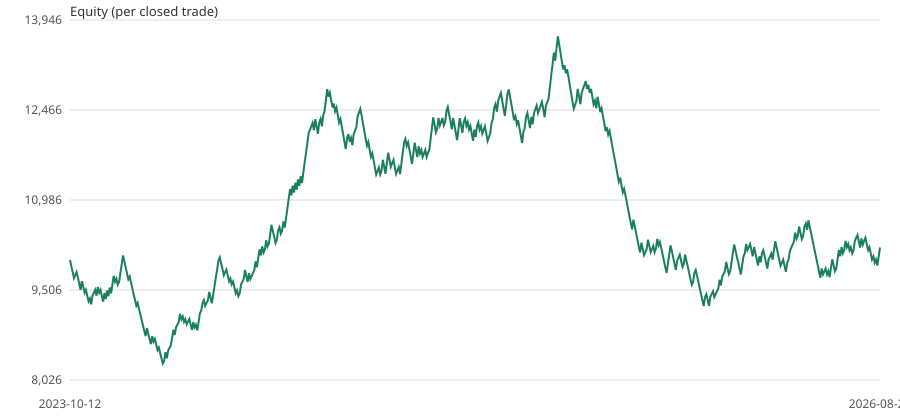

Values plotted in this chart, from the file beside it:
exit_date_utc, equity
start, 10000
2023-10-12 18:00, 9900
2023-10-24 08:00, 9801
2023-10-24 09:00, 9702
2023-10-24 15:00, 9752
2023-10-26 07:00, 9800
2023-10-27 09:00, 9703
2023-10-27 19:00, 9605
2023-11-02 14:00, 9508
2023-11-03 16:00, 9652
2023-11-06 21:00, 9557
2023-11-07 12:00, 9462
2023-11-07 15:00, 9510
2023-11-14 15:00, 9415
2023-11-15 09:00, 9319
2023-11-16 14:00, 9367
2023-11-20 03:00, 9271
2023-11-27 11:00, 9414
2023-11-29 12:00, 9461
2023-11-30 14:00, 9509
2023-12-01 16:00, 9413
2023-12-01 19:00, 9554
2023-12-05 08:00, 9460
2023-12-05 13:00, 9507
2023-12-07 09:00, 9410
2023-12-07 15:00, 9315
2023-12-07 16:00, 9454
2023-12-07 17:00, 9359
2023-12-07 18:00, 9498
2023-12-08 15:00, 9404
2023-12-12 01:00, 9547
2023-12-13 20:00, 9451
2023-12-13 20:00, 9594
2023-12-13 21:00, 9737
2023-12-14 01:00, 9643
2023-12-18 12:00, 9691
2023-12-19 09:00, 9593
2023-12-20 20:00, 9642
2023-12-21 20:00, 9786
2023-12-27 15:00, 9928
2023-12-28 02:00, 10073
2023-12-28 10:00, 9977
2024-01-02 03:00, 9877
2024-01-02 15:00, 9779
2024-01-03 15:00, 9681
2024-01-04 11:00, 9728
2024-01-05 07:00, 9630
2024-01-18 16:00, 9533
2024-01-23 07:00, 9438
2024-01-24 15:00, 9343
2024-01-24 19:00, 9248
2024-01-24 22:00, 9295
2024-01-26 08:00, 9201
2024-01-29 08:00, 9108
2024-01-31 00:00, 9016
2024-02-01 06:00, 8926
2024-02-01 07:00, 8835
2024-02-05 00:00, 8747
2024-02-12 17:00, 8879
2024-02-13 14:00, 8792
... 552 more rows
